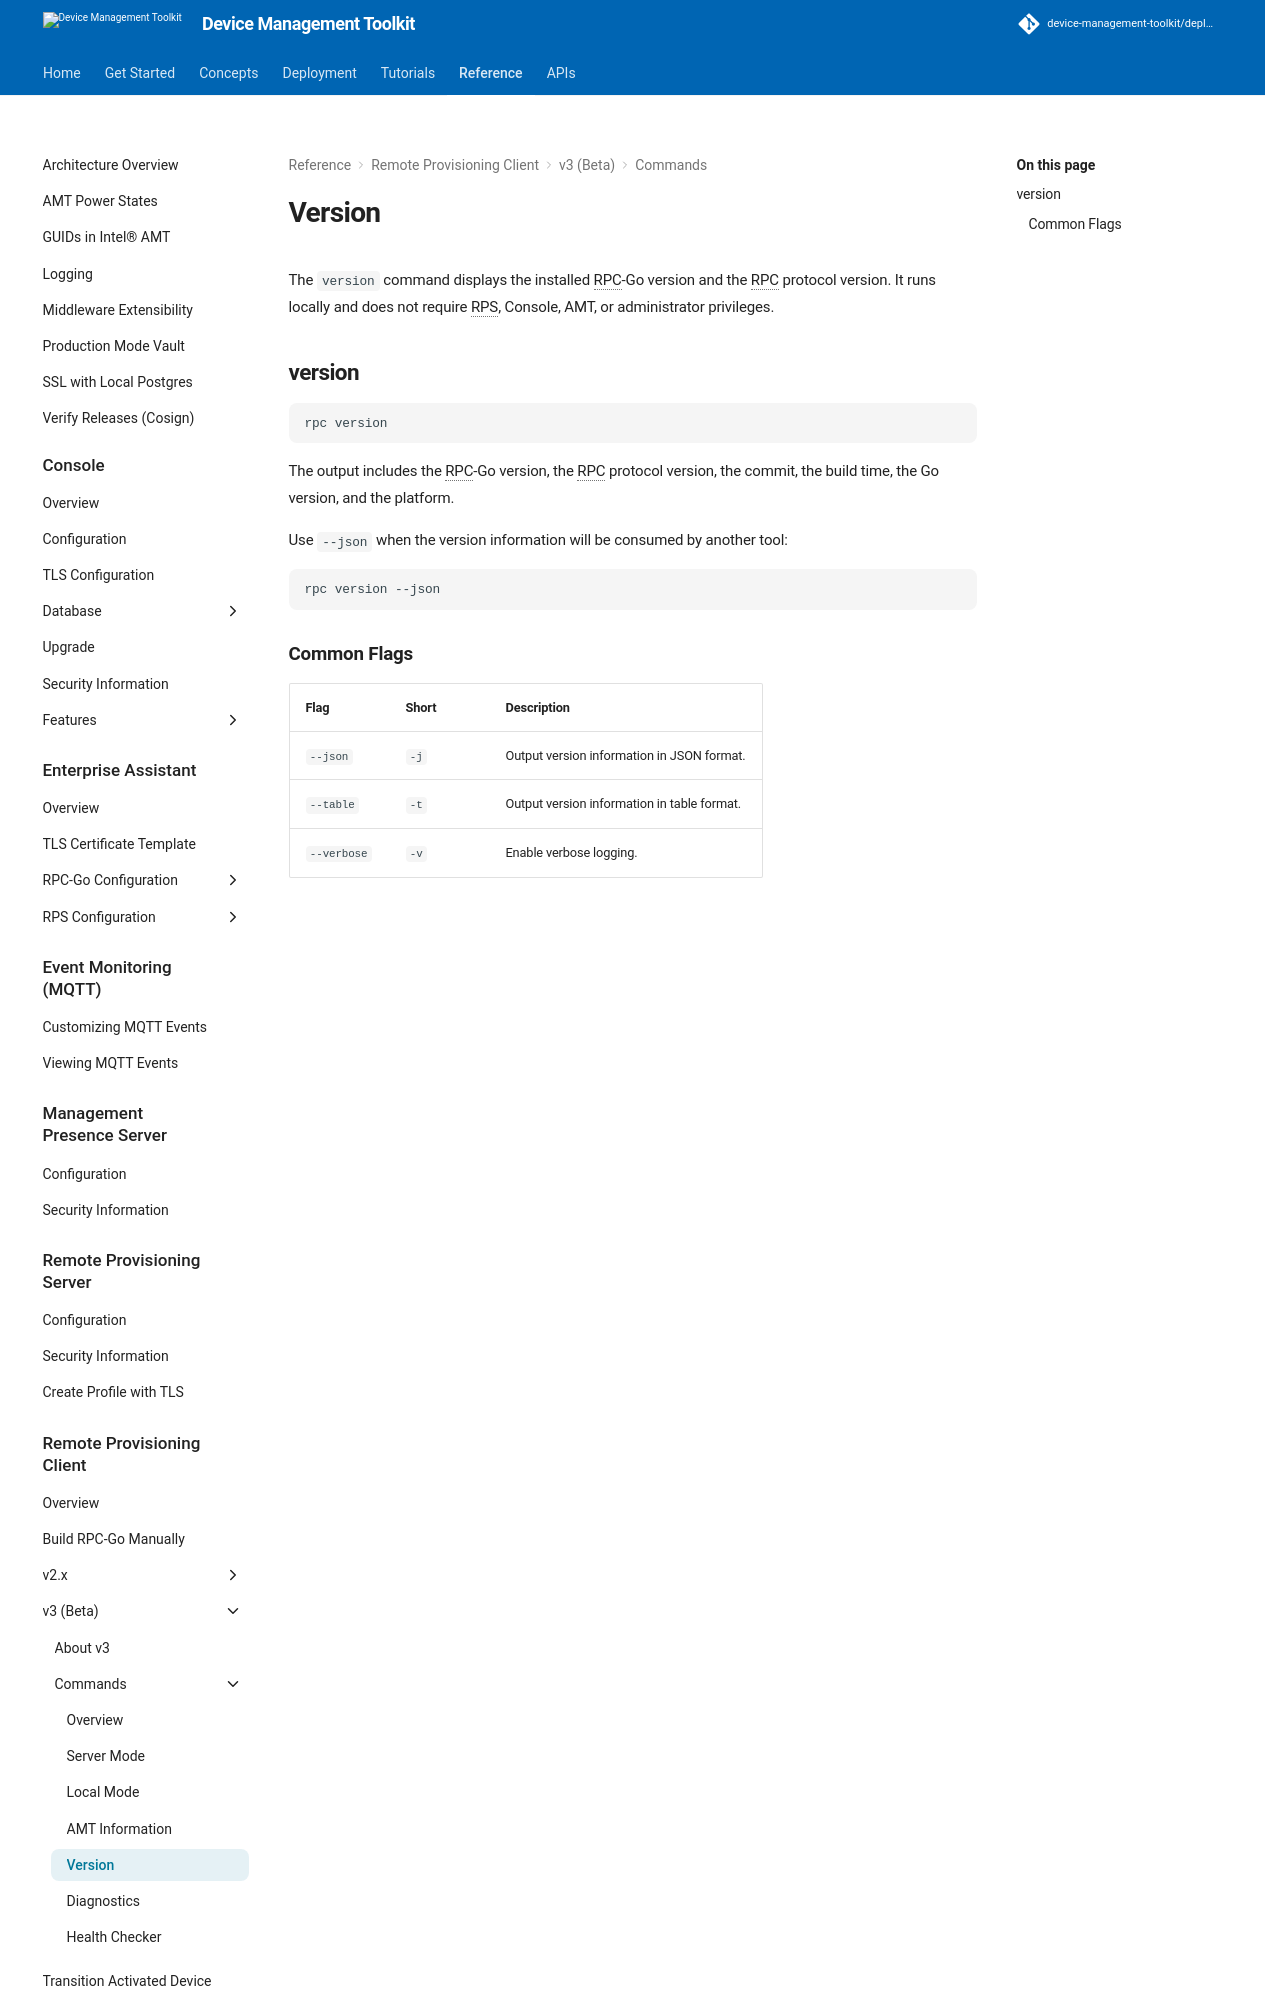

repository: device-management-toolkit/docs · page: 2.40/Reference/RPC/v3/commandsVersion/index.html · generator: mkdocs


The `version` command displays the installed RPC-Go version and the RPC protocol version. It runs locally and does not require RPS, Console, AMT, or administrator privileges.

## version

```bash
rpc version
```

The output includes the RPC-Go version, the RPC protocol version, the commit, the build time, the Go version, and the platform.

Use `--json` when the version information will be consumed by another tool:

```bash
rpc version --json
```
